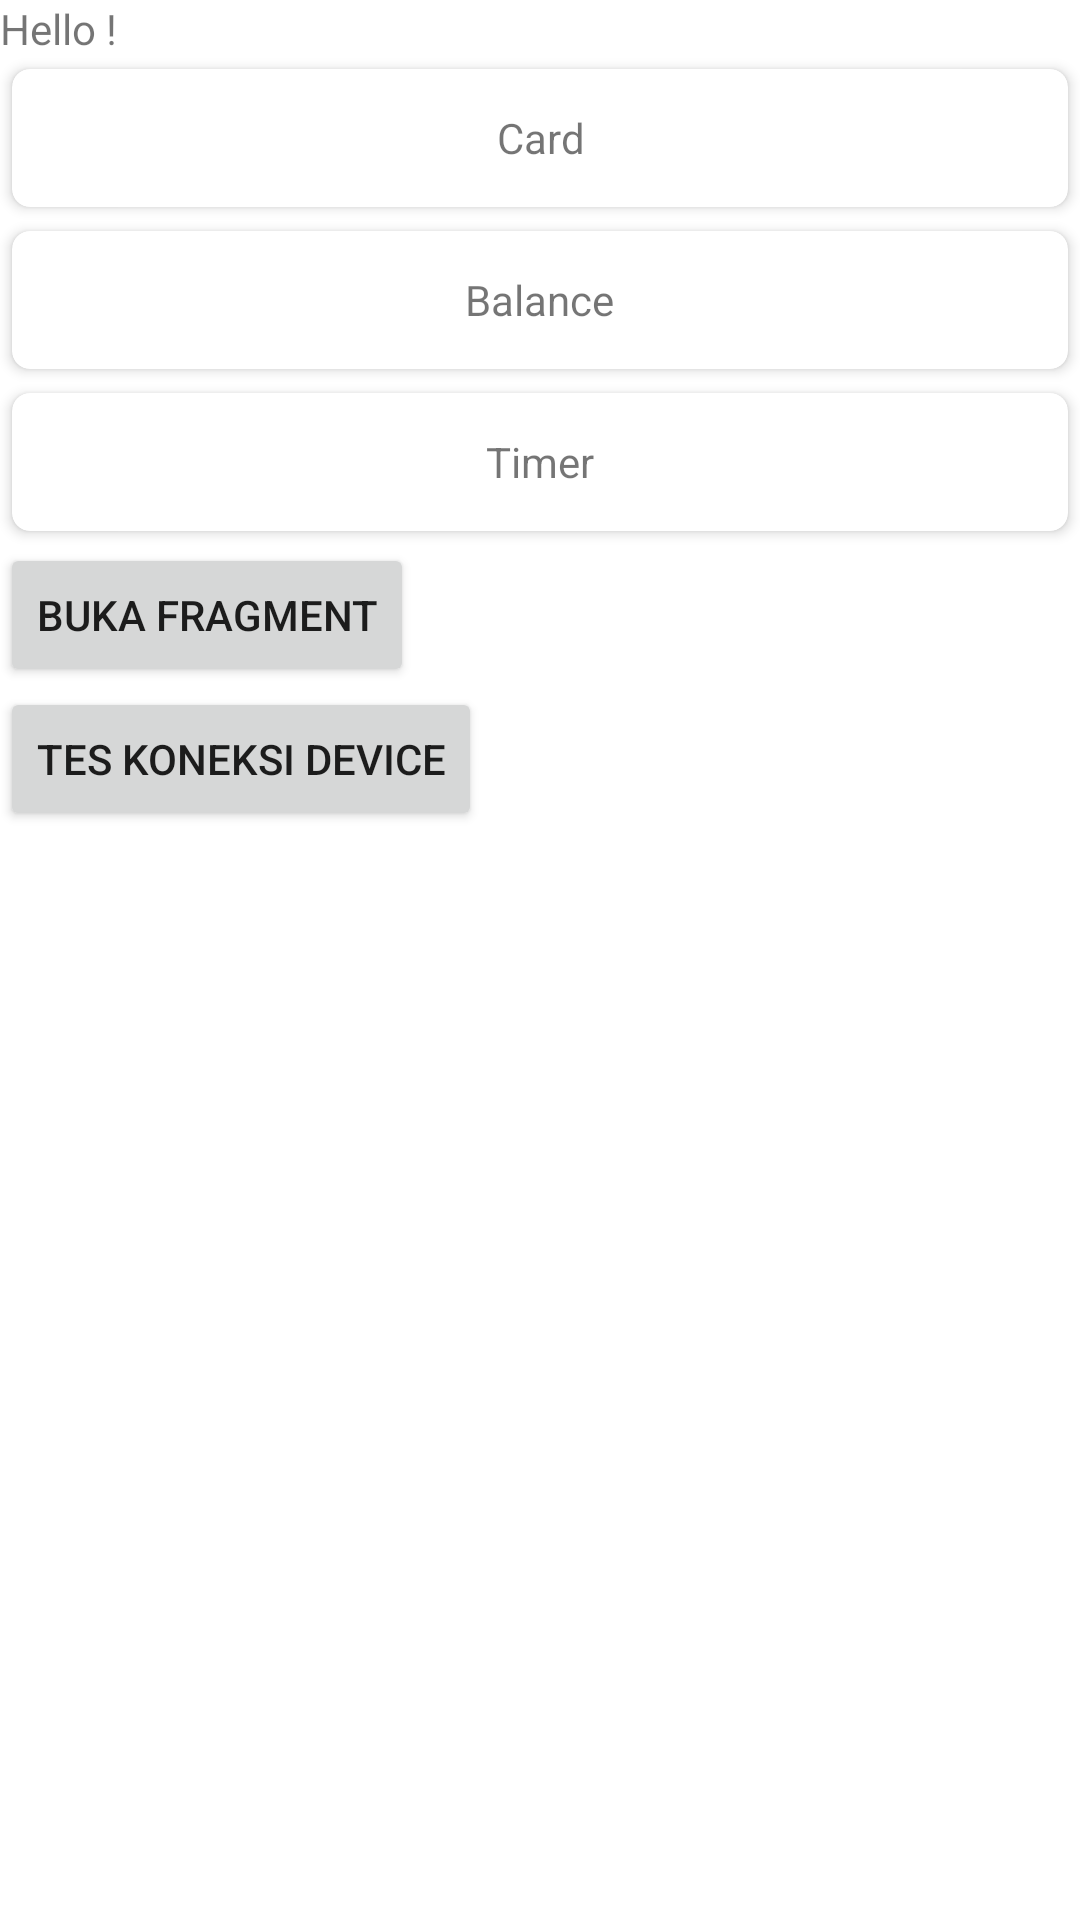

The Android layout XML behind this screen, and the referenced resources:
<!-- AndroidManifest.xml: application theme Theme.JBL -->
<!-- res/layout/activity_main.xml -->
<?xml version="1.0" encoding="utf-8"?>
<LinearLayout xmlns:android="http://schemas.android.com/apk/res/android"
    xmlns:app="http://schemas.android.com/apk/res-auto"
    xmlns:card_view="http://schemas.android.com/apk/res-auto"
    xmlns:tools="http://schemas.android.com/tools"
    android:layout_width="match_parent"
    android:layout_height="match_parent"
    android:orientation="vertical"
    tools:context=".MainActivity"

    >

    <TextView
        android:id="@+id/hello"
        android:layout_width="wrap_content"
        android:layout_height="wrap_content"
        android:text="Hello !" />

    <androidx.cardview.widget.CardView
        android:layout_width="match_parent"
        android:layout_height="46dp"
        android:layout_gravity="center"
        android:layout_margin="4dp"
        android:layout_marginTop="18dp"
        android:padding="6dp"
        card_view:cardCornerRadius="6dp"
        card_view:cardElevation="2.5dp">

        <TextView
            android:id="@+id/card"
            android:layout_width="match_parent"
            android:layout_height="match_parent"
            android:layout_gravity="center"
            android:layout_toEndOf="@+id/hello"
            android:gravity="center"
            android:text="Card"
            android:textAlignment="center" />
    </androidx.cardview.widget.CardView>


    <androidx.cardview.widget.CardView
        android:layout_width="match_parent"
        android:layout_height="46dp"
        android:layout_gravity="center"
        android:layout_margin="4dp"
        android:layout_marginTop="18dp"
        android:padding="6dp"
        card_view:cardCornerRadius="6dp"
        card_view:cardElevation="2.5dp">

        <TextView
            android:id="@+id/balance"
            android:layout_width="wrap_content"
            android:layout_height="wrap_content"
            android:layout_gravity="center"
            android:layout_toEndOf="@+id/card"
            android:gravity="center"
            android:text="Balance"
            android:textAlignment="center" />
    </androidx.cardview.widget.CardView>
    <androidx.cardview.widget.CardView
        android:layout_width="match_parent"
        android:layout_height="46dp"
        android:layout_gravity="center"
        android:layout_margin="4dp"
        android:layout_marginTop="18dp"
        android:padding="6dp"
        card_view:cardCornerRadius="6dp"
        card_view:cardElevation="2.5dp">

        <TextView
            android:id="@+id/timer"
            android:layout_width="wrap_content"
            android:layout_height="wrap_content"
            android:layout_gravity="center"
            android:layout_toEndOf="@+id/card"
            android:gravity="center"
            android:text="Timer"
            android:textAlignment="center" />
    </androidx.cardview.widget.CardView>

    <Button
        android:id="@+id/btn_buka_fragment"
        android:layout_width="wrap_content"
        android:layout_height="wrap_content"
        android:text="Buka Fragment" />
    <Button
        android:id="@+id/btn_tes_koneksi"
        android:layout_width="wrap_content"
        android:layout_height="wrap_content"
        android:text="Tes Koneksi Device"/>

    <FrameLayout
        android:id="@+id/fragment_container"
        android:layout_width="match_parent"
        android:layout_height="match_parent" />
    <ProgressBar
        android:id="@+id/progressBar"
        android:visibility="gone"
        android:layout_width="wrap_content"
        android:layout_height="wrap_content"
        app:layout_constraintBottom_toBottomOf="parent"
        app:layout_constraintEnd_toEndOf="parent"
        app:layout_constraintStart_toStartOf="parent"
        app:layout_constraintTop_toTopOf="parent" />
</LinearLayout>
<!-- resources referenced by this layout -->
<resources>
  <style name="Theme.JBL" parent="Theme.MaterialComponents.DayNight.DarkActionBar">
          
          <item name="colorPrimary">@color/purple_500</item>
          <item name="colorPrimaryVariant">@color/purple_700</item>
          <item name="colorOnPrimary">@color/white</item>
          
          <item name="colorSecondary">@color/teal_200</item>
          <item name="colorSecondaryVariant">@color/teal_700</item>
          <item name="colorOnSecondary">@color/black</item>
          
          <item name="android:statusBarColor">?attr/colorPrimaryVariant</item>
          
      </style>
  <!-- not gathered from this repository: default colours our renderer supplied (Android Studio template values) -->
  <color name="purple_500">#FF6200EE</color>
  <color name="purple_700">#FF3700B3</color>
  <color name="teal_200">#FF03DAC5</color>
  <color name="teal_700">#FF018786</color>
  <color name="black">#FF000000</color>
  <color name="white">#FFFFFFFF</color>
</resources>
